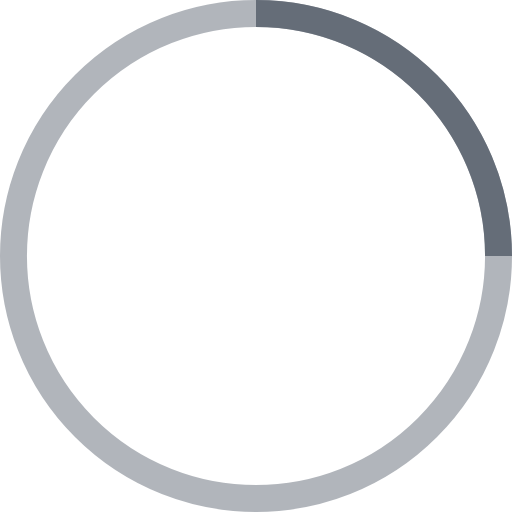
t = 0.00 s
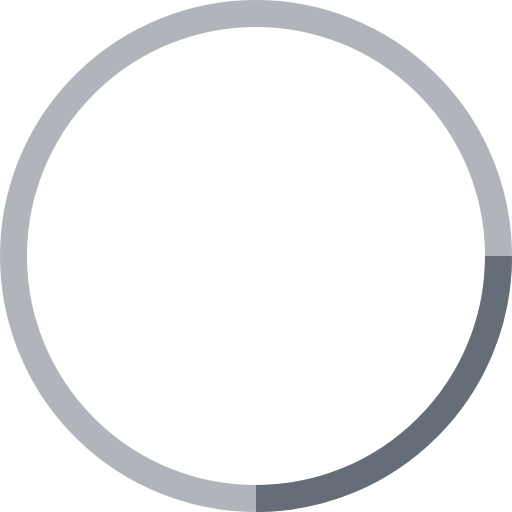
t = 0.25 s
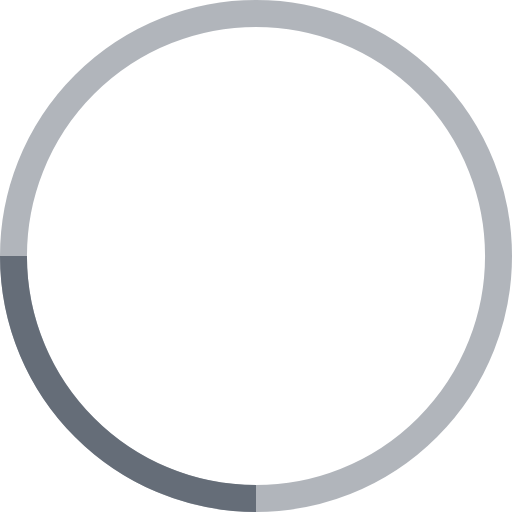
t = 0.50 s
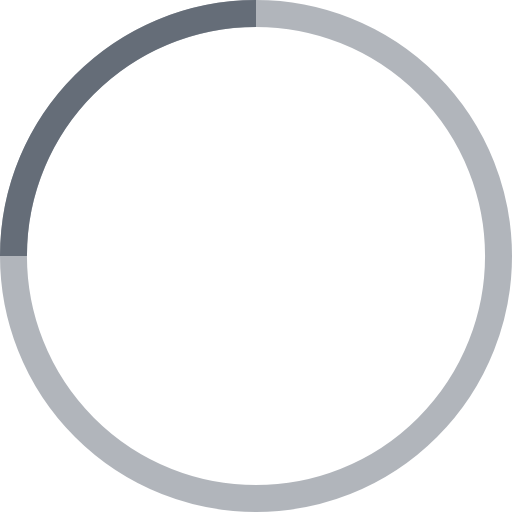
t = 0.75 s

The animated SVG that drew these frames (rendered in a browser with its animation timeline set to each time). Animation: 1 SMIL element (animateTransform=1); one cycle of 1.00 s, repeats indefinitely.

<!-- By Sam Herbert (@sherb), for everyone. More @ http://goo.gl/7AJzbL -->
<svg width="38" height="38" viewBox="0 0 38 38" xmlns="http://www.w3.org/2000/svg" stroke="#656d78">
    <g fill="none" fill-rule="evenodd">
        <g transform="translate(1 1)" stroke-width="2">
            <circle stroke-opacity=".5" cx="18" cy="18" r="18"/>
            <path d="M36 18c0-9.94-8.06-18-18-18">
                <animateTransform
                    attributeName="transform"
                    type="rotate"
                    from="0 18 18"
                    to="360 18 18"
                    dur="1s"
                    repeatCount="indefinite"/>
            </path>
        </g>
    </g>
</svg>
